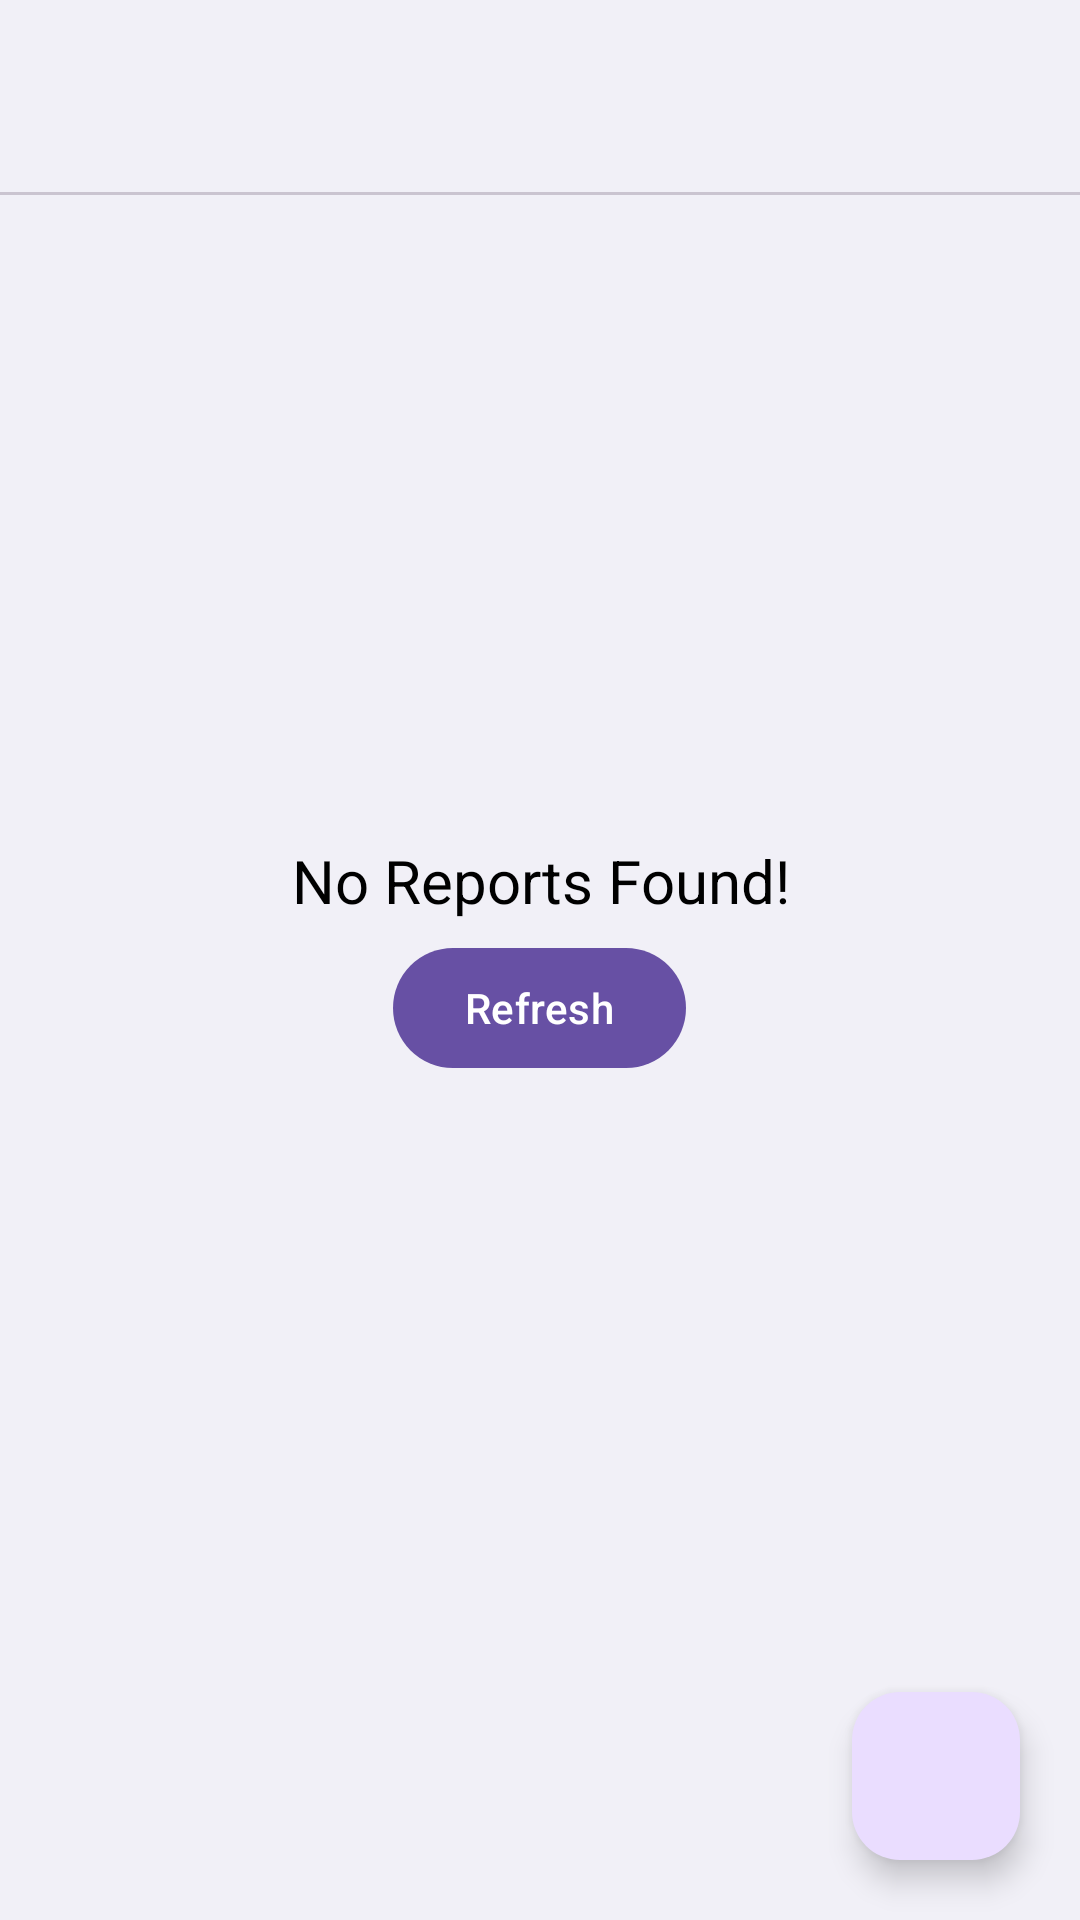

Produce the Android XML layout that renders to this screen, including the resource entries it uses.
<!-- AndroidManifest.xml: application theme Theme.EnquiryApp -->
<!-- res/layout/activity_enquiry_reports.xml -->
<?xml version="1.0" encoding="utf-8"?>
<RelativeLayout xmlns:android="http://schemas.android.com/apk/res/android"
    xmlns:app="http://schemas.android.com/apk/res-auto"
    xmlns:tools="http://schemas.android.com/tools"
    android:layout_width="match_parent"
    android:layout_height="match_parent"
    android:background="#f1f0f7"
    android:orientation="vertical"
    tools:context=".presentation.enquiry.activity.EnquiryReportsActivity">

    <com.google.android.material.appbar.MaterialToolbar
        android:id="@+id/toolbar"
        android:layout_width="match_parent"
        android:layout_height="wrap_content"
        android:layout_alignParentTop="true" />

    <com.google.android.material.divider.MaterialDivider
        android:id="@+id/divider"
        android:layout_width="match_parent"
        android:layout_height="1dp"
        android:layout_below="@id/toolbar" />

    <androidx.recyclerview.widget.RecyclerView
        android:id="@+id/enquiry_reports_rv"
        android:layout_width="match_parent"
        android:layout_height="wrap_content"
        android:layout_below="@id/divider"
        android:layout_marginHorizontal="10dp"
        app:layoutManager="androidx.recyclerview.widget.LinearLayoutManager"
        tools:listitem="@layout/enquiry_report_item" />

    <androidx.appcompat.widget.LinearLayoutCompat
        android:layout_width="wrap_content"
        android:layout_height="wrap_content"
        android:layout_centerInParent="true"
        android:gravity="center"
        android:orientation="vertical">

        <com.google.android.material.textview.MaterialTextView
            android:id="@+id/no_reports_tv"
            android:layout_width="wrap_content"
            android:layout_height="wrap_content"
            android:layout_gravity="center"
            android:gravity="center"
            android:text="@string/no_reports_found"
            android:textColor="@android:color/black"
            android:textSize="20sp" />

        <com.google.android.material.button.MaterialButton
            android:id="@+id/refresh_btn"
            android:layout_width="wrap_content"
            android:layout_height="wrap_content"
            android:layout_marginTop="5dp"
            android:text="@string/refresh" />

    </androidx.appcompat.widget.LinearLayoutCompat>


    <com.google.android.material.floatingactionbutton.FloatingActionButton
        android:id="@+id/add_enquiry_report_btn"
        android:layout_width="wrap_content"
        android:layout_height="wrap_content"
        android:layout_alignParentEnd="true"
        android:layout_alignParentBottom="true"
        android:layout_margin="20dp"
        android:contentDescription="@string/add_enquiry_report"
        android:src="@drawable/ic_add" />

</RelativeLayout>
<!-- res/layout/enquiry_report_item.xml (included above) -->
<?xml version="1.0" encoding="utf-8"?>

<com.google.android.material.card.MaterialCardView xmlns:android="http://schemas.android.com/apk/res/android"
    xmlns:app="http://schemas.android.com/apk/res-auto"
    xmlns:tools="http://schemas.android.com/tools"
    android:layout_width="match_parent"
    android:layout_height="wrap_content"
    android:layout_marginTop="5dp"
    app:cardCornerRadius="10dp">

    <androidx.appcompat.widget.LinearLayoutCompat
        android:layout_width="match_parent"
        android:layout_height="wrap_content"
        android:layout_marginHorizontal="16dp"
        android:layout_marginVertical="8dp"
        android:orientation="vertical">

        <RelativeLayout
            android:layout_width="match_parent"
            android:layout_height="wrap_content">

            <com.google.android.material.textview.MaterialTextView
                android:id="@+id/tv1"
                android:layout_width="wrap_content"
                android:layout_height="wrap_content"
                android:layout_alignParentStart="true"
                android:layout_centerVertical="true"
                android:ellipsize="end"
                android:maxLines="1"
                android:singleLine="true"
                android:text="@string/name"
                android:textSize="16sp" />

            <com.google.android.material.textview.MaterialTextView
                android:id="@+id/name_tv"
                android:layout_width="wrap_content"
                android:layout_height="wrap_content"
                android:layout_alignParentEnd="true"
                android:layout_marginStart="5dp"
                android:layout_toEndOf="@id/tv1"
                android:ellipsize="end"
                android:maxLines="1"
                android:singleLine="true"
                android:textColor="@android:color/black"
                android:textSize="17sp"
                tools:text="Balaram" />

        </RelativeLayout>


        <RelativeLayout
            android:layout_width="match_parent"
            android:layout_height="wrap_content">

            <com.google.android.material.textview.MaterialTextView
                android:id="@+id/tv2"
                android:layout_width="wrap_content"
                android:layout_height="wrap_content"
                android:layout_alignParentStart="true"
                android:layout_centerVertical="true"
                android:ellipsize="end"
                android:maxLines="1"
                android:singleLine="true"
                android:text="@string/mobile_number_"
                android:textSize="16sp" />

            <com.google.android.material.textview.MaterialTextView
                android:layout_width="wrap_content"
                android:layout_height="wrap_content"
                android:id="@+id/mobile_number_tv"
                android:layout_alignParentEnd="true"
                android:layout_centerVertical="true"
                android:layout_marginStart="5dp"
                android:layout_toEndOf="@id/tv2"
                android:ellipsize="end"
                android:maxLines="1"
                android:singleLine="true"
                android:textColor="@android:color/black"
                android:textSize="17sp"
                tools:text="93299239" />

        </RelativeLayout>


    </androidx.appcompat.widget.LinearLayoutCompat>

</com.google.android.material.card.MaterialCardView>
<!-- resources referenced by this layout -->
<resources>
  <string name="add_enquiry_report">Add Enquiry Report</string>
  <string name="mobile_number_">Mobile Number :</string>
  <string name="name">Name :</string>
  <string name="no_reports_found">No Reports Found!</string>
  <string name="refresh">Refresh</string>
  <style name="Theme.EnquiryApp" parent="Base.Theme.EnquiryApp" />
  <style name="Base.Theme.EnquiryApp" parent="Theme.Material3.Light.NoActionBar">
          
          
      </style>
</resources>
